Run: headless pygame with SDL's dummy video driver; simulated clock (each Clock.tick advances the game by its frame time, no real sleeping); random seed 0; keys injected as events and as key.get_pressed() state; no mouse input.
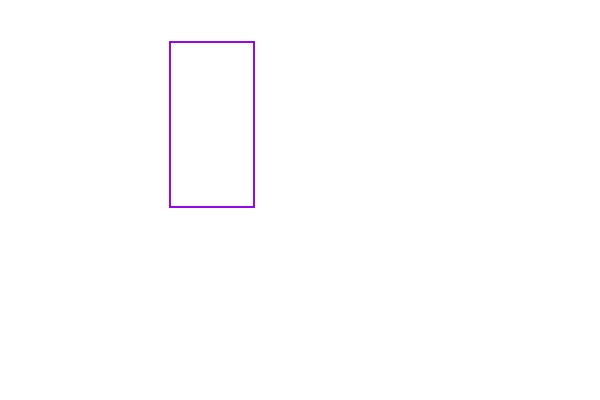
Frame 1 of 4 · flips 1–60 · no input
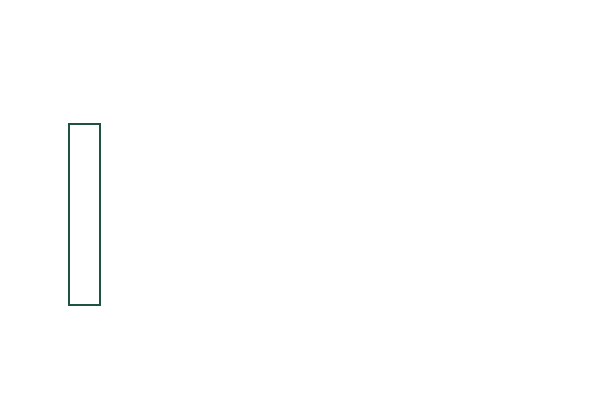
Frame 2 of 4 · flips 61–180 · tapped SPACE, RETURN · held RIGHT (→), D
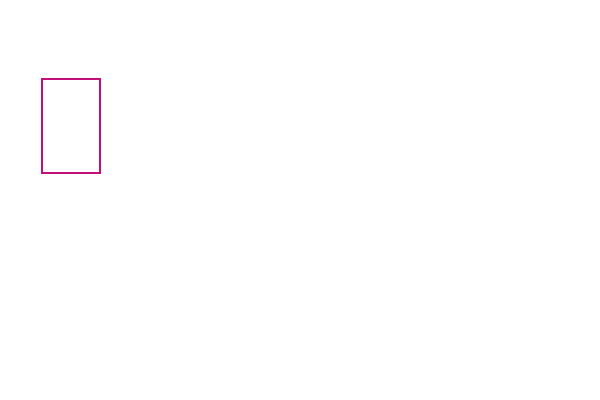
Frame 3 of 4 · flips 181–300 · held DOWN (↓), S
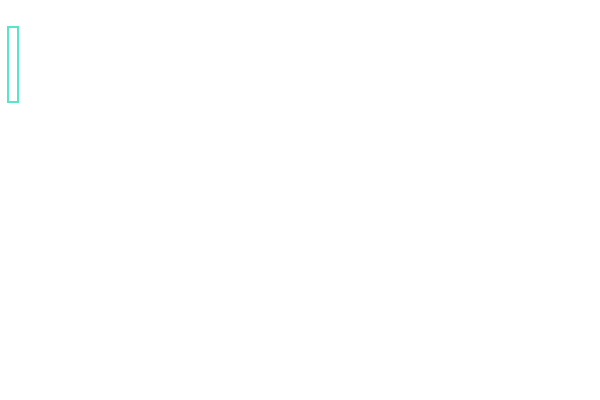
Frame 4 of 4 · flips 301–420 · held LEFT (←), A, UP (↑), W

The pygame program that drew these frames:

#!/usr/bin/python
# -*- coding: UTF-8 -*-

# 导入需要的模块
import pygame
import sys
import time
import random
from pygame.locals import *
from math import pi

# 定义宽和高
WIDE = 600
HIGH = 400

# 初始化
pygame.init()

# 设置窗口
screen = pygame.display.set_mode((WIDE, HIGH))

# 设置窗口标题
pygame.display.set_caption('hello world')

# 定义颜色
BLACK = (0, 0, 0)
WHITE = (255, 255, 255)
RED = (255, 0, 0)
GREEN = (0, 255, 0)
BLUE = (0, 0, 255)
color_tuple = (BLACK, WHITE, RED, GREEN, BLUE)

pygame.draw.polygon(screen, BLACK, [[100, 100], [0, 200], [200, 200]], 5)

pygame.draw.arc(screen, BLACK, [210, 75, 150, 125], 0, pi/2, 2)
pygame.draw.arc(screen, GREEN, [210, 75, 150, 125], pi/2, pi, 2)
pygame.draw.arc(screen, BLUE, [210, 75, 150, 125], pi, 3*pi/2, 2)
pygame.draw.arc(screen, RED, [210, 75, 150, 125], 3*pi/2, 2*pi, 2)

pygame.draw.circle(screen, BLUE, [60, 250], 40)

# 程序主循环
while True:
    # 获取事件
    for event in pygame.event.get():
        # 判断事件是否为退出事件
        if event.type == QUIT:
            pygame.quit()
            sys.exit()

    # 设置背景颜色
    screen.fill(WHITE)

    # 绘制一条线
    color = (random.randint(0, 255), random.randint(0, 255), random.randint(0, 255))
    # x = [random.randint(0, 600), random.randint(0, 400)]
    # x1 = [random.randint(0, 600), random.randint(0, 400)]
    # y = [random.randint(0, 600), random.randint(0, 400)]
    # y1 = [random.randint(0, 600), random.randint(0, 400)]
    left = random.randint(0, 300)
    top = random.randint(0, 200)
    length = random.randint(10, 300)
    w = random.randint(50, 200)
    pygame.draw.rect(screen, color, [left, top, length, w], 2)

    time.sleep(0.1)

    # 更新画布
    pygame.display.update()
